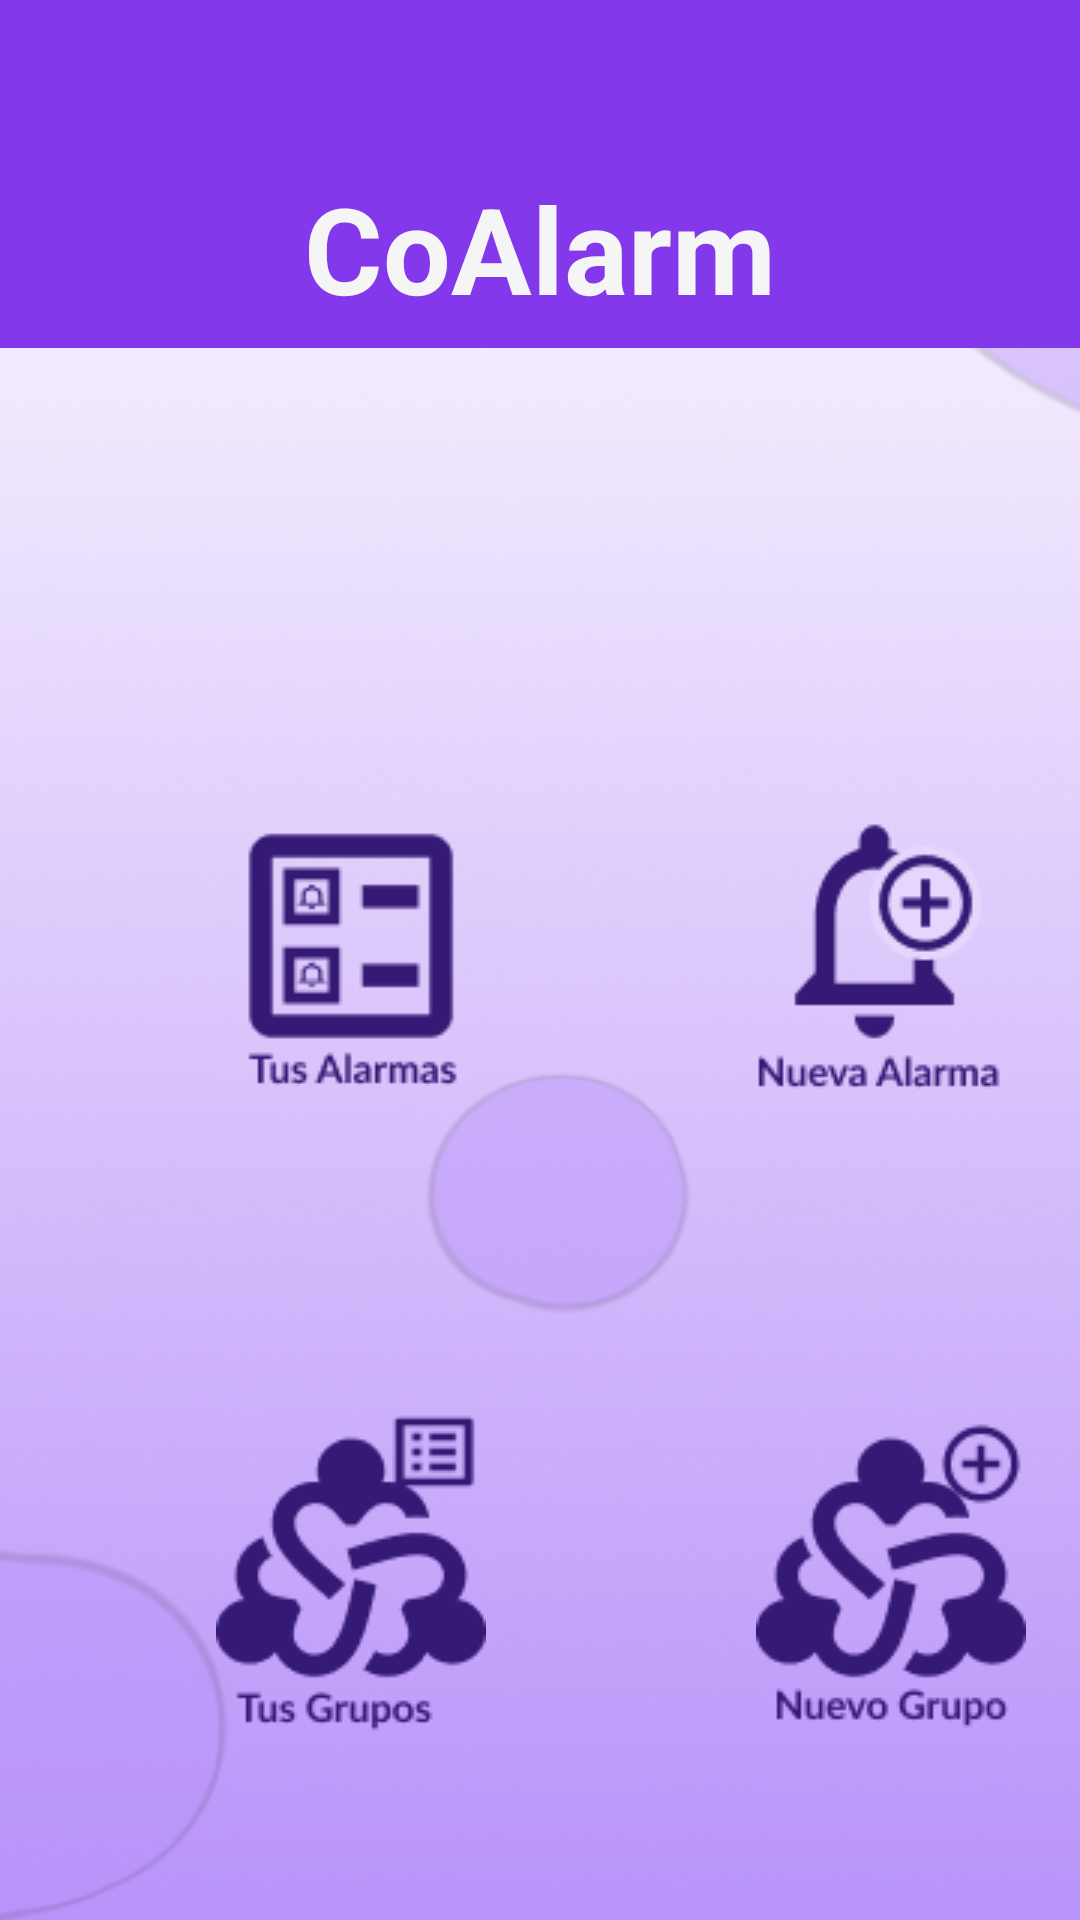

Write the Android layout XML for this screen, with the resource values it uses.
<!-- AndroidManifest.xml: application theme Theme.Co_Alarm -->
<!-- res/layout/menu.xml -->
<?xml version="1.0" encoding="utf-8"?>
<androidx.coordinatorlayout.widget.CoordinatorLayout xmlns:android="http://schemas.android.com/apk/res/android"
    xmlns:app="http://schemas.android.com/apk/res-auto"
    xmlns:tools="http://schemas.android.com/tools"
    android:layout_width="match_parent"
    android:layout_height="match_parent"
    android:id="@+id/main"
    tools:context=".MainActivity"
    android:background="@drawable/fondo2">

    <com.google.android.material.appbar.AppBarLayout
        android:layout_width="match_parent"
        android:layout_height="wrap_content">

        <com.google.android.material.appbar.MaterialToolbar
            android:id="@+id/topAppBar"
            android:layout_width="match_parent"
            android:layout_height="116dp"
            android:background="@color/moradoPrincipal"
            android:textAlignment="center">

            <TextView
                android:id="@+id/toolbarTitle"
                android:layout_width="wrap_content"
                android:layout_height="wrap_content"
                android:layout_gravity="bottom|center"
                android:text="@string/app_name"
                android:textAppearance="@style/ToolbarTitleTextAppearance"
                android:textColor="@color/blancoCoalarm"
                android:paddingBottom="8dp"/>

        </com.google.android.material.appbar.MaterialToolbar>

    </com.google.android.material.appbar.AppBarLayout>

    <ImageButton
        android:id="@+id/imageButtonAlarms"
        android:layout_width="wrap_content"
        android:layout_height="wrap_content"
        android:layout_marginTop="267dp"
        android:layout_marginStart="72dp"
        android:background="#00FFFFFF"
        app:srcCompat="@drawable/menu_alarms"
        android:contentDescription="@string/tusAlarmas"/>

    <ImageButton
        android:id="@+id/imageButtonNewAlarm"
        android:layout_width="wrap_content"
        android:layout_height="wrap_content"
        android:layout_marginTop="267dp"
        android:layout_marginStart="252dp"
        android:background="#00FFFFFF"
        app:srcCompat="@drawable/menu_newalarm"
        android:contentDescription="@string/nuevaAlarma"/>

    <ImageButton
        android:id="@+id/imageButtonNewGroup"
        android:layout_width="100dp"
        android:layout_height="wrap_content"
        android:layout_marginStart="247dp"
        android:layout_marginTop="473dp"
        android:background="#00FFFFFF"
        app:srcCompat="@drawable/menu_newgroups"
        android:contentDescription="@string/nuevoGrupo"/>

    <ImageButton
        android:id="@+id/imageButtonGroups"
        android:layout_width="wrap_content"
        android:layout_height="wrap_content"
        android:layout_marginTop="469dp"
        android:layout_marginStart="72dp"
        android:background="#00FFFFFF"
        app:srcCompat="@drawable/menu_groups"
        android:contentDescription="@string/tusGrupos" />


</androidx.coordinatorlayout.widget.CoordinatorLayout>
<!-- resources referenced by this layout -->
<resources>
  <color name="blancoCoalarm">#F5F5F5</color>
  <color name="moradoPrincipal">#8338EC</color>
  <!-- drawable fondo2: png bitmap (drawable, 210522 bytes) -->
  <!-- drawable menu_alarms: png bitmap (drawable, 2251 bytes) -->
  <!-- drawable menu_groups: png bitmap (drawable, 4273 bytes) -->
  <!-- drawable menu_newalarm: png bitmap (drawable, 3566 bytes) -->
  <!-- drawable menu_newgroups: png bitmap (drawable, 4782 bytes) -->
  <string name="app_name">CoAlarm</string>
  <string name="nuevaAlarma">Nueva Alarma</string>
  <string name="nuevoGrupo">Nuevo Grupo</string>
  <string name="tusAlarmas">Tus Alarmas</string>
  <string name="tusGrupos">Tus Grupos</string>
  <style name="ToolbarTitleTextAppearance" parent="@style/TextAppearance.Widget.AppCompat.Toolbar.Title">
          <item name="fontFamily">@font/lato</item>
          <item name="android:textStyle">bold</item>
          <item name="android:textSize">40sp</item>
      </style>
  <style name="Theme.Co_Alarm" parent="Base.Theme.Co_Alarm" />
  <style name="Base.Theme.Co_Alarm" parent="Theme.Material3.DayNight.NoActionBar">
          
          <item name="colorPrimary">@color/moradoPrincipal</item>
          <item name="colorPrimaryVariant">@color/morado80</item>
          <item name="colorOnPrimary">@color/white</item>
          <item name="colorSecondary">@color/rosadoPrincipal</item>
          <item name="colorSecondaryVariant">@color/rosadomenos40</item>
          <item name="colorOnSecondary">@color/black</item>
          <item name="colorError">@color/rojoPrincipal</item>
          <item name="colorOnError">@color/white</item>
          <item name="colorOnBackground">@color/negroPrincipal</item>
          <item name="colorSurface">@color/white</item>
          <item name="colorOnSurface">@color/negroPrincipal</item>
      </style>
  <color name="morado80">#441F8D</color>
  <color name="white">#FFFFFFFF</color>
  <color name="rosadoPrincipal">#EBC3DB</color>
  <color name="rosadomenos40">#ECD1DD</color>
  <color name="black">#FF000000</color>
  <color name="rojoPrincipal">#D05353</color>
  <color name="negroPrincipal">#191919</color>
</resources>
